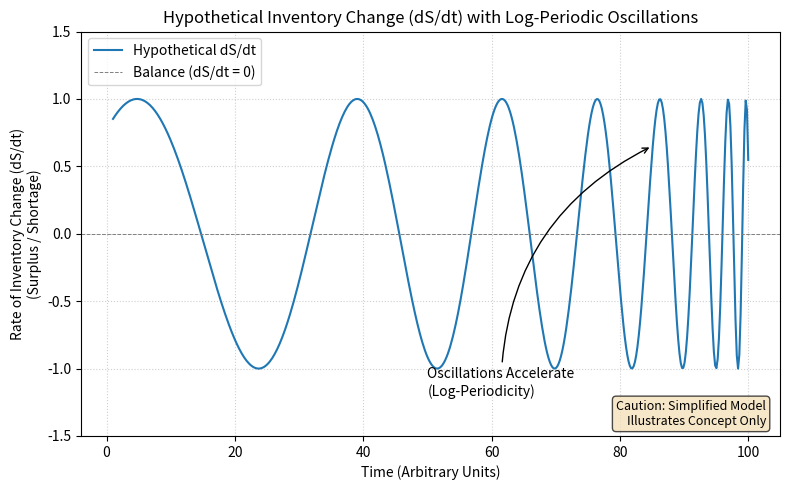

This figure's Python source:
import matplotlib.pyplot as plt
import numpy as np

# Parameters
tc = 105  # Critical time (just after the plot ends)
omega = 15  # Log-frequency (controls density of wiggles)
A = 1.0  # Amplitude
t = np.linspace(1, 100, 500) # Time points (avoid t=tc)

# Log-periodic function (oscillating around zero)
# Use tc - t for oscillations accelerating towards tc
dSdt = A * np.cos(omega * np.log(tc - t))

# Create the plot
plt.figure(figsize=(8, 5))
plt.plot(t, dSdt, label='Hypothetical dS/dt')

# Add labels and title
plt.xlabel("Time (Arbitrary Units)")
plt.ylabel("Rate of Inventory Change (dS/dt)\n(Surplus / Shortage)")
plt.title("Hypothetical Inventory Change (dS/dt) with Log-Periodic Oscillations")
plt.axhline(0, color='grey', linestyle='--', linewidth=0.7, label='Balance (dS/dt = 0)')
plt.ylim(-A * 1.5, A * 1.5) # Adjust ylim for better visibility
plt.grid(True, linestyle=':', alpha=0.6)

# Add annotation for oscillations
plt.annotate('Oscillations Accelerate\n(Log-Periodicity)',
             xy=(85, dSdt[np.where(t>85)[0][0]]), # Point to a wiggle near the end
             xytext=(50, -1.2), # Text position
             arrowprops=dict(arrowstyle="->", connectionstyle="arc3,rad=-0.3"))

# Add the caution box
plt.text(0.98, 0.02, 'Caution: Simplified Model\nIllustrates Concept Only',
         fontsize=9,
         ha='right', va='bottom',
         transform=plt.gca().transAxes, # Position relative to axes
         bbox=dict(boxstyle='round,pad=0.3', fc='wheat', alpha=0.7))

plt.legend(loc='upper left')
plt.tight_layout()
plt.show()

